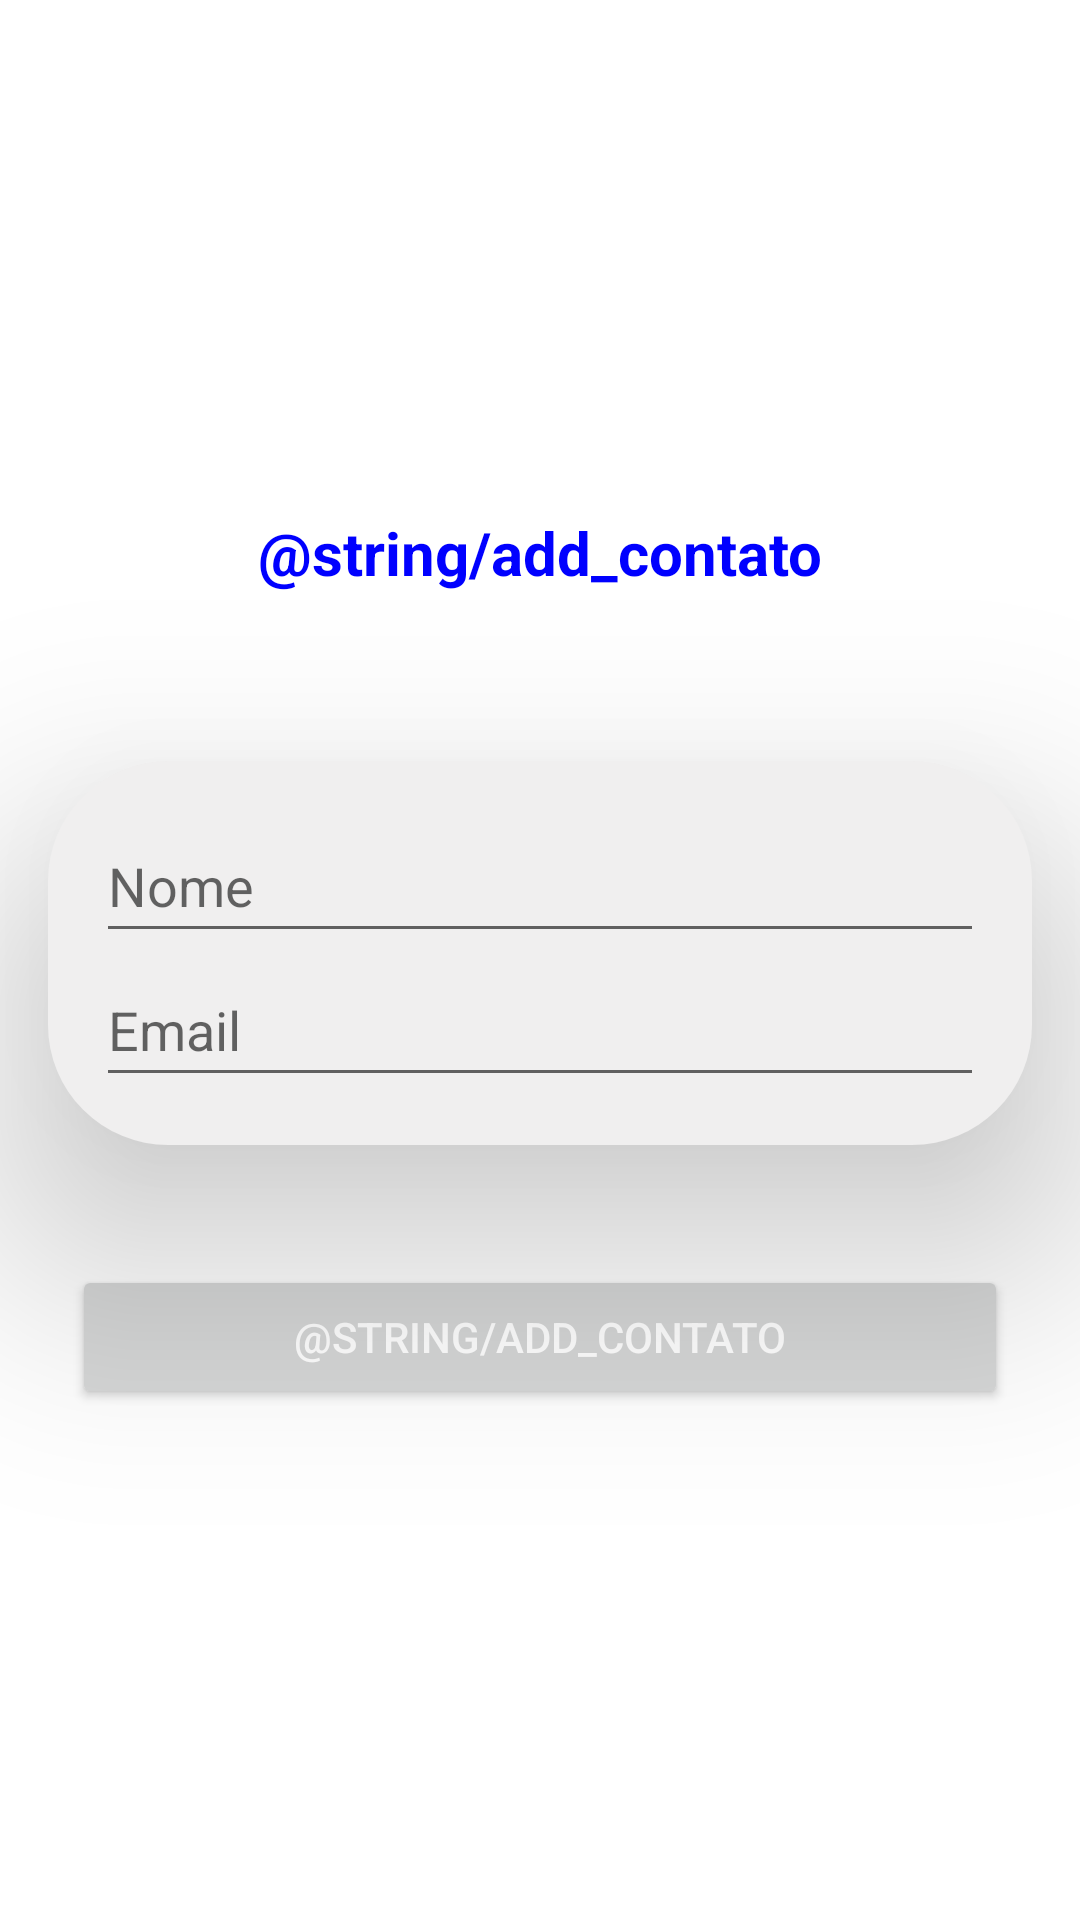

Layout XML and referenced resources for this Android screen:
<!-- AndroidManifest.xml: application theme Theme.Mensageiroqualquer -->
<!-- res/layout/activity_adicionar_contato.xml -->
<?xml version="1.0" encoding="utf-8"?>
<androidx.constraintlayout.widget.ConstraintLayout xmlns:android="http://schemas.android.com/apk/res/android"
    xmlns:app="http://schemas.android.com/apk/res-auto"
    xmlns:tools="http://schemas.android.com/tools"
    android:layout_width="match_parent"
    android:layout_height="match_parent"
    tools:context=".Activity.AdicionarContato">

    <TextView
        android:id="@+id/textView6"
        android:layout_width="wrap_content"
        android:layout_height="wrap_content"
        android:layout_marginBottom="40dp"
        android:text="@string/add_contato"
        android:textSize="20sp"
        android:textStyle="bold"
        app:layout_constraintBottom_toTopOf="@+id/linearLayout3"
        app:layout_constraintEnd_toEndOf="parent"
        app:layout_constraintHorizontal_bias="0.5"
        app:layout_constraintStart_toStartOf="parent"
        app:layout_constraintTop_toTopOf="parent"
        app:layout_constraintVertical_chainStyle="packed" />

    <LinearLayout
        android:id="@+id/linearLayout3"
        android:layout_width="match_parent"
        android:layout_height="wrap_content"
        android:layout_margin="16dp"
        android:background="@drawable/shadows"
        android:elevation="48dp"
        android:orientation="vertical"
        android:padding="16dp"
        app:layout_constraintBottom_toTopOf="@+id/button"
        app:layout_constraintEnd_toEndOf="parent"
        app:layout_constraintStart_toStartOf="parent"
        app:layout_constraintTop_toBottomOf="@+id/textView6">

        <EditText
            android:id="@+id/editTextTextPersonName"
            android:layout_width="match_parent"
            android:layout_height="wrap_content"
            android:ems="10"
            android:hint="@string/nome"
            android:inputType="textPersonName"
            android:minHeight="48dp" />

        <EditText
            android:id="@+id/editTextTextEmailAddress"
            android:layout_width="match_parent"
            android:layout_height="wrap_content"
            android:ems="10"
            android:hint="@string/email"
            android:inputType="textEmailAddress"
            android:minHeight="48dp" />

    </LinearLayout>

    <Button
        android:id="@+id/button"
        android:layout_width="match_parent"
        android:layout_height="wrap_content"
        android:layout_marginStart="24dp"
        android:layout_marginTop="24dp"
        android:layout_marginEnd="24dp"
        android:text="@string/add_contato"
        android:textColor="@android:color/white"
        app:layout_constraintBottom_toBottomOf="parent"
        app:layout_constraintEnd_toEndOf="parent"
        app:layout_constraintStart_toStartOf="parent"
        app:layout_constraintTop_toBottomOf="@+id/linearLayout3" />
</androidx.constraintlayout.widget.ConstraintLayout>
<!-- resources referenced by this layout -->
<resources>
  <!-- drawable shadows (drawable) -->
  <?xml version="1.0" encoding="utf-8"?>
  <shape xmlns:android="http://schemas.android.com/apk/res/android"
      android:shape="rectangle">
      <solid android:color="?attr/colorPrimaryVariant" />
      <corners android:radius="40dp" />
  </shape>
  <string name="email">Email</string>
  <string name="nome">Nome</string>
  <style name="Theme.Mensageiroqualquer" parent="Theme.MaterialComponents.DayNight.DarkActionBar">
          
          <item name="colorPrimary">@color/purple_500</item>
          <item name="colorPrimaryVariant">@color/brancoDiferente</item>
          <item name="colorOnPrimary">@color/branco</item>
          
          <item name="colorSecondary">@color/blue</item>
          <item name="colorSecondaryVariant">#D1D1D1</item>
          <item name="colorOnSecondary">@color/white</item>
          
          <item name="android:statusBarColor" tools:targetApi="l">@color/blue</item>
          
          <item name="android:textColor">@color/blue</item>
          <item name="floatingActionButtonPrimaryStyle">@color/blue</item>
          <item name="floatingActionButtonSecondaryStyle">@color/blue</item>
          <item name="tint">@color/blue</item>
      </style>
  a
  <color name="purple_500">#FF6200EE</color>
  <color name="brancoDiferente">#F0EFEF</color>
  <color name="branco">#ffffff</color>
  <color name="blue">#0000FF</color>
  <color name="white">#FFFFFFFF</color>
</resources>
